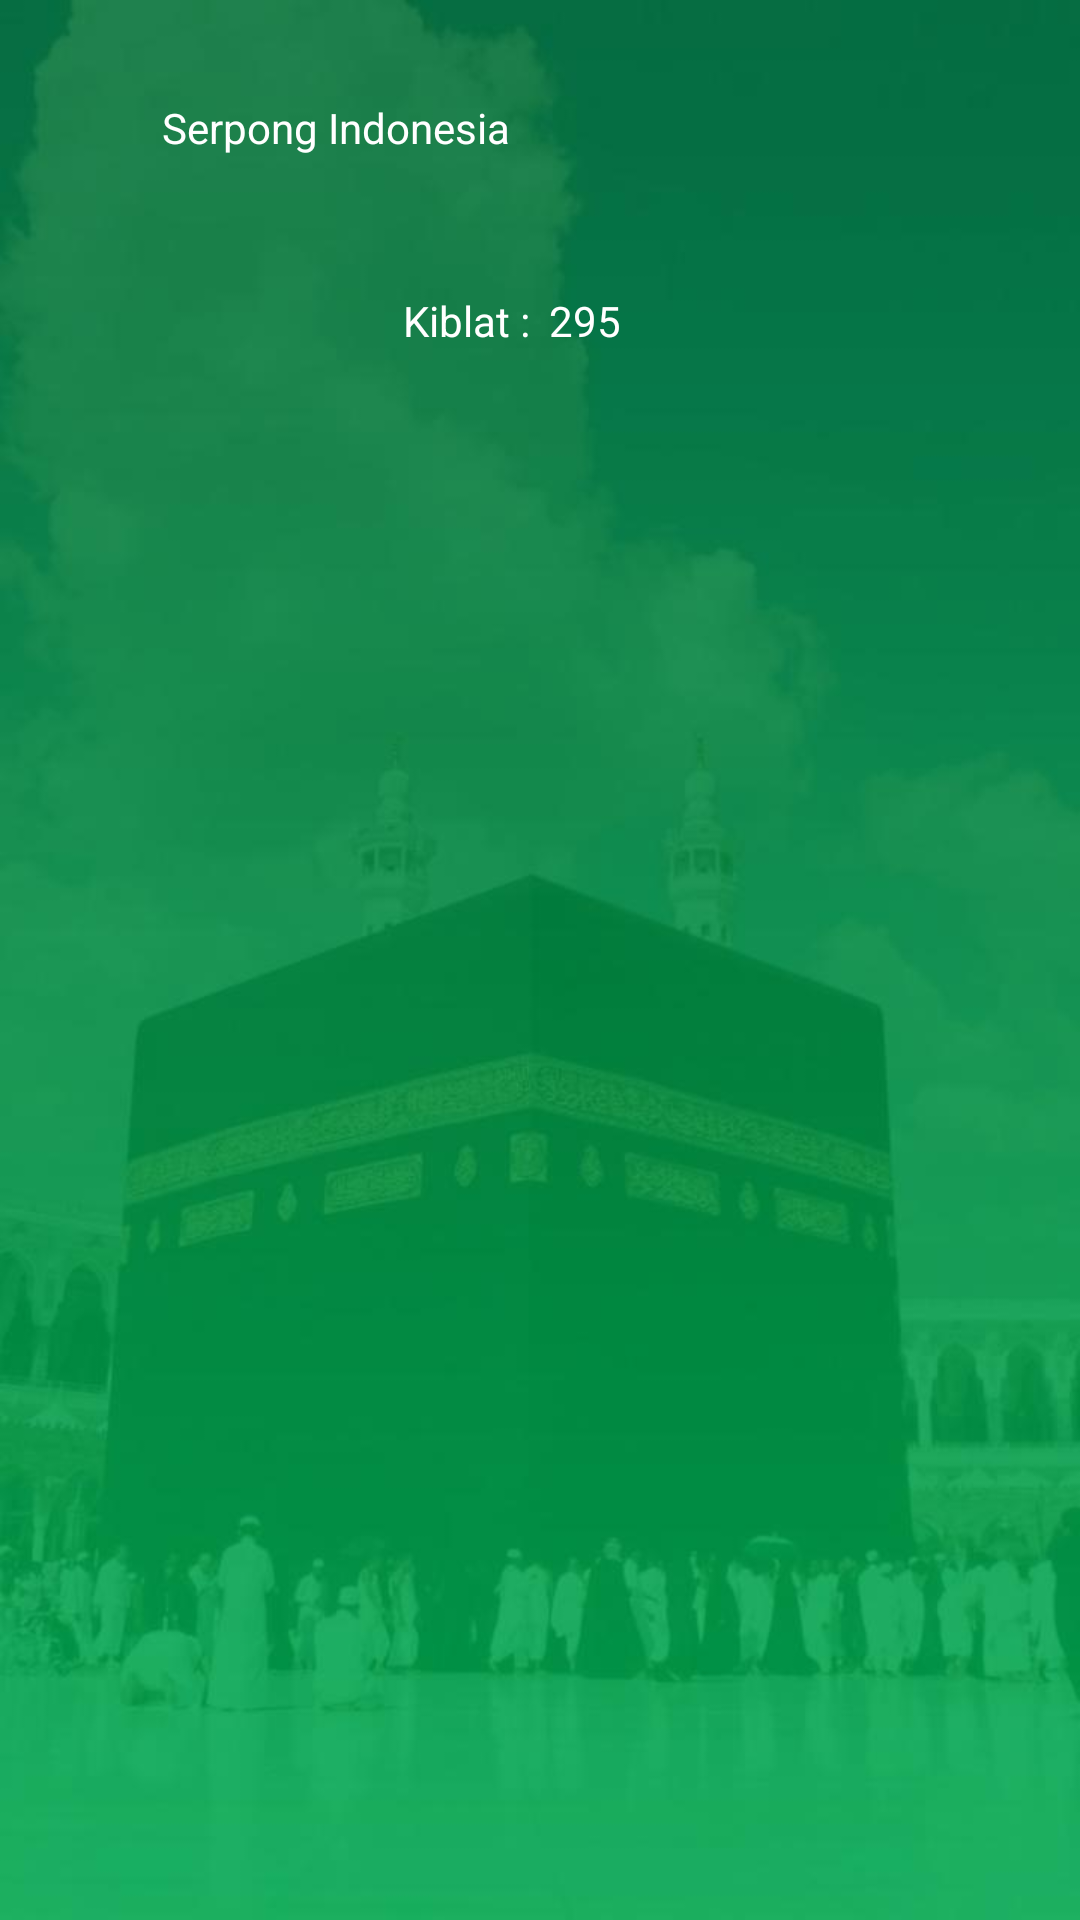

Layout XML and referenced resources for this Android screen:
<!-- AndroidManifest.xml: activity theme AppTheme -->
<!-- res/layout/activity_kiblat.xml -->
<?xml version="1.0" encoding="utf-8"?>
<LinearLayout xmlns:android="http://schemas.android.com/apk/res/android"
    xmlns:app="http://schemas.android.com/apk/res-auto"
    xmlns:tools="http://schemas.android.com/tools"
    android:layout_width="match_parent"
    android:layout_height="match_parent"
    android:background="@drawable/back2"
    android:orientation="vertical"
    android:weightSum="3"
    tools:context=".kiblat.KiblatActivity">

    <LinearLayout
        android:layout_width="match_parent"
        android:layout_height="match_parent"
        android:layout_weight="1.3"
        android:orientation="horizontal"
        android:weightSum="2">

        <LinearLayout
            android:layout_width="match_parent"
            android:layout_height="match_parent"
            android:layout_weight="1.7"
            android:orientation="vertical"
            android:padding="14dp">

            <ImageView
                android:id="@+id/imageView11"
                android:layout_width="match_parent"
                android:layout_height="wrap_content"
                app:srcCompat="@drawable/map" />
        </LinearLayout>

        <LinearLayout
            android:layout_width="match_parent"
            android:layout_height="match_parent"
            android:layout_weight="0.3"
            android:orientation="vertical">

            <TextView
                android:id="@+id/tv_lokasi"
                android:layout_width="match_parent"
                android:layout_height="match_parent"
                android:gravity="left|center"
                android:text="Serpong Indonesia"
                android:textColor="#FFF" />
        </LinearLayout>
    </LinearLayout>

    <LinearLayout
        android:layout_width="match_parent"
        android:layout_height="match_parent"
        android:layout_weight="1.4"
        android:orientation="horizontal">

        <TextView
            android:id="@+id/tv_kiblat"
            android:layout_width="match_parent"
            android:layout_height="match_parent"
            android:layout_weight="1"
            android:gravity="right|center"
            android:text=" Kiblat : "
            android:textColor="#FFF" />

        <TextView
            android:id="@+id/heading"
            android:layout_width="match_parent"
            android:layout_height="match_parent"
            android:layout_marginLeft="3dp"
            android:layout_weight="1"
            android:gravity="left|center"
            android:text="295 "
            android:textColor="#FFF" />
    </LinearLayout>

    <LinearLayout
        android:layout_width="match_parent"
        android:layout_height="match_parent"
        android:layout_weight="0.3"
        android:gravity="center"
        android:orientation="vertical"
        android:weightSum="2"
        android:padding="40dp">

        <RelativeLayout
        android:layout_width="wrap_content"
        android:layout_height="wrap_content"
        android:layout_below="@+id/heading"
        android:scaleType="centerInside"
        android:layout_centerVertical="true"
        android:layout_centerHorizontal="true">

        <ImageView
            android:id="@+id/imageCompass"
            android:layout_width="wrap_content"
            android:layout_height="wrap_content"
            android:scaleType="centerInside"
            android:layout_centerVertical="true"
            android:layout_centerHorizontal="true"
            android:src="@drawable/compass_yellow"/>

        <ImageView
            android:id="@+id/needle"
            android:layout_width="match_parent"
            android:layout_height="match_parent"
            android:layout_centerVertical="true"
            android:layout_centerHorizontal="true"
            android:scaleType="centerInside"
            android:src="@drawable/jarum_qiblat"/>
    </RelativeLayout>
        <LinearLayout
            android:layout_width="match_parent"
            android:layout_height="match_parent"
            android:layout_weight="1.8">
        <TextView
            android:id="@+id/tv_bawah"
            android:textSize="20sp"
            android:layout_gravity="center"
            android:gravity="center_horizontal"
            android:textStyle="bold"
            android:layout_width="match_parent"
            android:layout_height="wrap_content" />
        </LinearLayout>

    </LinearLayout>
</LinearLayout>
<!-- resources referenced by this layout -->
<resources>
  <!-- drawable back2: jpg bitmap (drawable, 28288 bytes) -->
  <!-- drawable map: png bitmap (drawable, 10924 bytes) -->
  <style name="AppTheme" parent="Theme.AppCompat.Light.DarkActionBar">
          
          <item name="colorPrimary">@color/colorPrimary</item>
          <item name="colorPrimaryDark">@color/colorPrimaryDark</item>
          <item name="colorAccent">@color/colorAccent</item>
  
  
      </style>
  <color name="colorPrimary">#006F34</color>
  <color name="colorPrimaryDark">#006F34</color>
  <color name="colorAccent">#D4D4D4</color>
</resources>
